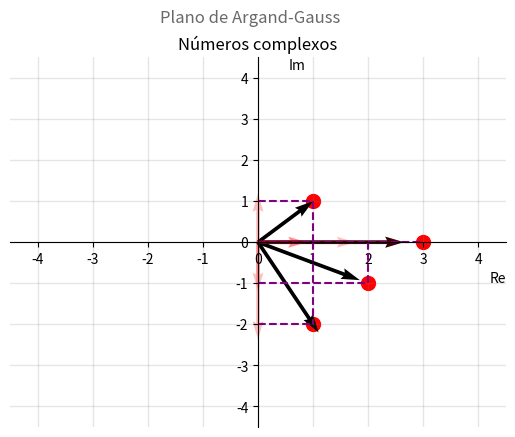

Reproduce this figure in Python.
import matplotlib.pyplot as plt
import math
from matplotlib.ticker import MultipleLocator
from matplotlib.patches import Arc


class complexo:
    # configura o plano argando-gauss
    def plano_gauss(ax, tamanho):
        ax.spines["top"].set_color("none")
        ax.spines["bottom"].set_position("center")
        ax.spines["left"].set_position("center")
        ax.spines["right"].set_color("none")
        ax.xaxis.set_ticks_position("bottom")
        ax.yaxis.set_ticks_position("left")
        ax.xaxis.set_major_locator(MultipleLocator(1))
        ax.yaxis.set_major_locator(MultipleLocator(1))
        ax.grid(which="both", color="grey", linewidth=1, linestyle="-", alpha=0.2)
        # legendas
        ax.set_xlabel("Re", loc="right")
        ax.set_ylabel("Im", rotation="horizontal", ha="right", y=0.96, labelpad=-50)
        fig.suptitle("Plano de Argand-Gauss", color="dimgray")
        ax.set_title("Números complexos")
        plt.xlim([-tamanho, tamanho])
        plt.ylim([-tamanho, tamanho])

    # define o vetor complexo
    def vetor_principal(z, ax):
        ax.scatter(z.real, z.imag, s=100, color="red")
        ax.quiver(0, 0, z.real, z.imag, units="xy", angles="xy", scale=1)
        # linhas tracejadas
        ax.hlines(z.imag, 0, z.real, linestyle="--", color="purple")
        ax.vlines(z.real, 0, z.imag, linestyle="--", color="purple")

    def circulo_modulo(z, ax):
        circle = plt.Circle((0, 0), abs(z), color="blue", fill=False)
        ax.set_aspect("equal", adjustable="datalim")
        ax.add_patch(circle)

    def vetores_componentes(z, ax):
        ax.quiver(
            0,
            0,
            z.real,
            0,
            units="xy",
            angles="xy",
            scale=1,
            color="red",
            width=0.075,
            alpha=0.25,
        )
        ax.quiver(
            0,
            0,
            0,
            z.imag,
            units="xy",
            angles="xy",
            scale=1,
            color="red",
            width=0.075,
            alpha=0.25,
        )

    def mostrar_angulo(z, ax):
        angle = math.degrees(math.asin(z.imag / abs(z)))

        arc = Arc(xy=(0, 0), width=2, height=2, theta1=0, theta2=angle, linewidth=2)
        ax.add_patch(arc)

        ax.text(1.1, 0.4, f"{angle:.1f}°", fontsize=14)

    def plotar_complexo(z, ax, ang, vcomp, circulo):
        complexo.vetor_principal(z, ax)
        if circulo == 1:
            complexo.circulo_modulo(z, ax)
        if vcomp == 1:
            complexo.vetores_componentes(z, ax)
        if ang == 1:
            complexo.mostrar_angulo(z, ax)


def max_modulo(z1, z2):
    m1 = abs(z1)
    m2 = abs(z2)
    m3 = abs(z1 + z2)
    m4 = abs(z1 - z2)
    i = 0
    lista = [m1, m2, m3, m4]
    max = m1
    for i in range(len(lista) - 1):
        if lista[i] < lista[i + 1]:
            max = lista[i + 1]

    return max


# numeros
z1 = complex(2, -1)
z2 = complex(1, 1)
# operações
z3 = z1 + z2
z4 = z1 - z2
# inicio do gráfico
tamanho = max_modulo(z1, z2) + 1.5
fig, ax = plt.subplots()
# plano
complexo.plano_gauss(ax, tamanho)
# argumentos: angulo, vetor-componente, círculo
complexo.plotar_complexo(z1, ax, 0, 1, 0)
complexo.plotar_complexo(z2, ax, 0, 1, 0)
complexo.plotar_complexo(z3, ax, 0, 1, 0)
complexo.plotar_complexo(z4, ax, 0, 1, 0)
# plotar
plt.show()
